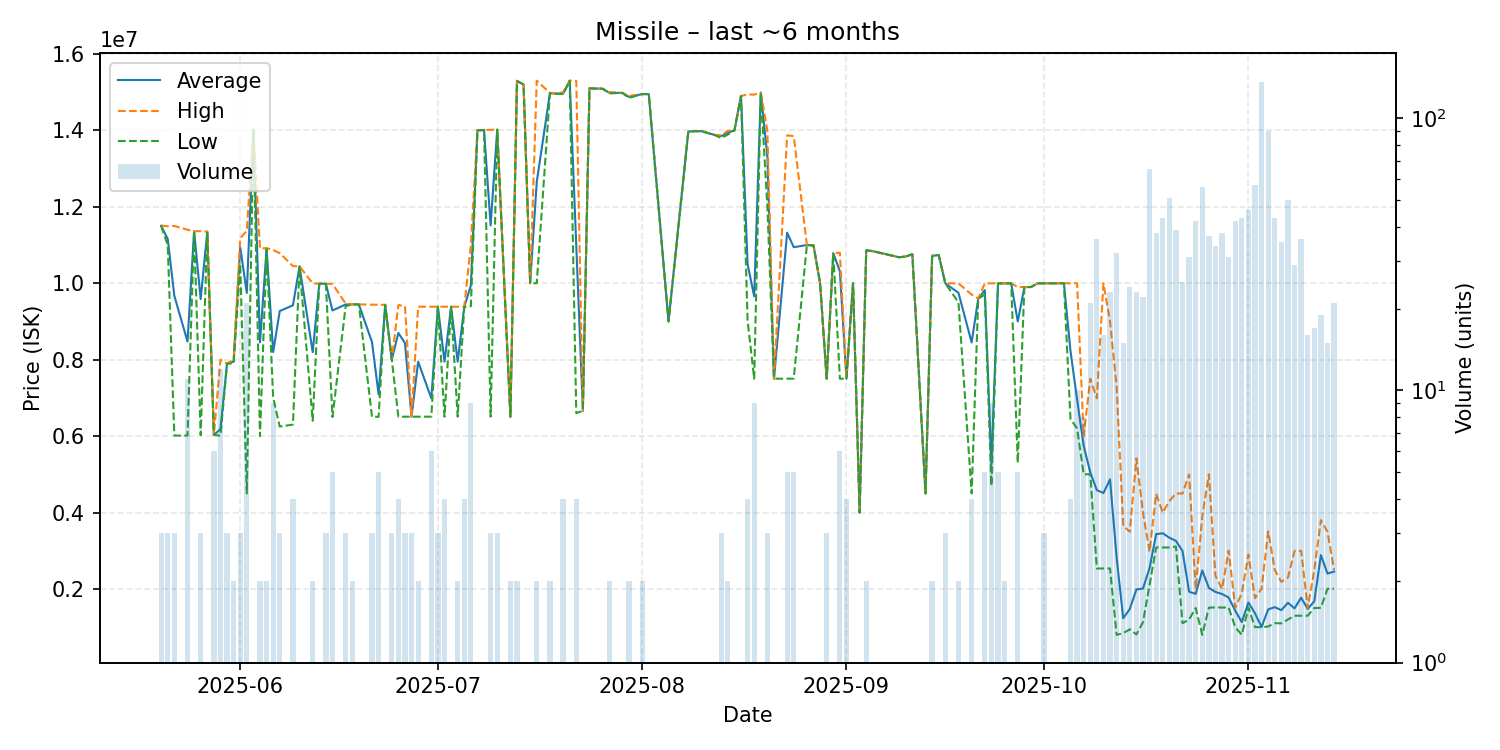

Values plotted in this chart, from the file beside it:
date, average, highest, lowest, order_count, volume
2025-05-20, 11503333, 11510000, 11500000, 3, 3
2025-05-21, 11160000, 11490000, 10995000, 3, 3
2025-05-22, 9671333, 11500000, 6014000, 3, 3
2025-05-24, 8474455, 11400000, 6015000, 6, 11
2025-05-25, 11360000, 11360000, 11360000, 1, 1
2025-05-26, 9585000, 11365000, 6025000, 3, 3
2025-05-27, 11350000, 11350000, 11350000, 1, 1
2025-05-28, 6029667, 6030000, 6029000, 2, 6
2025-05-29, 6183250, 7999000, 6014000, 4, 12
2025-05-30, 7896667, 7899000, 7895500, 3, 3
2025-05-31, 7950000, 8000000, 7900000, 2, 2
2025-06-01, 10950000, 11175000, 10500000, 3, 3
2025-06-02, 9746905, 11375000, 4501000, 10, 21
2025-06-03, 14020000, 14020000, 14020000, 1, 1
2025-06-04, 8455500, 10910000, 6001000, 2, 2
2025-06-05, 10905000, 10920000, 10890000, 2, 2
2025-06-06, 8201667, 10870000, 7001000, 6, 9
2025-06-07, 9273667, 10785000, 6251000, 3, 3
2025-06-09, 9422750, 10450000, 6301000, 4, 4
2025-06-10, 10440000, 10440000, 10440000, 1, 1
2025-06-12, 8198500, 9996000, 6401000, 2, 2
2025-06-13, 9989000, 9989000, 9989000, 1, 1
2025-06-14, 9986667, 9988000, 9986000, 3, 3
2025-06-15, 9287400, 9984000, 6501000, 2, 5
2025-06-17, 9445333, 9468000, 9400000, 3, 3
2025-06-18, 9447500, 9448000, 9447000, 2, 2
2025-06-19, 9447000, 9447000, 9447000, 1, 1
2025-06-21, 8460667, 9438500, 6505000, 3, 3
2025-06-22, 7092200, 9437000, 6506000, 3, 5
2025-06-23, 9436000, 9436000, 9436000, 1, 1
2025-06-24, 8001000, 8001000, 8001000, 2, 3
2025-06-25, 8700750, 9432000, 6508000, 4, 4
2025-06-26, 8435333, 9398500, 6509000, 3, 3
2025-06-27, 6509000, 6509000, 6509000, 1, 3
2025-06-28, 7948500, 9388000, 6509000, 2, 2
2025-06-30, 6989333, 9386000, 6510000, 4, 6
2025-07-01, 9386667, 9387000, 9386000, 3, 3
2025-07-02, 7947750, 9386500, 6509000, 4, 4
2025-07-03, 9387000, 9387000, 9387000, 1, 1
2025-07-04, 7947500, 9385000, 6510000, 2, 2
2025-07-05, 9380250, 9386000, 9378000, 4, 4
2025-07-06, 9941333, 11000000, 9400000, 7, 9
2025-07-07, 14000000, 14000000, 14000000, 1, 1
2025-07-08, 14010000, 14010000, 14010000, 1, 1
2025-07-09, 11513667, 14015000, 6511000, 3, 3
2025-07-10, 14020000, 14020000, 14020000, 2, 3
2025-07-12, 6510000, 6510000, 6510000, 1, 2
2025-07-13, 15295000, 15300000, 15290000, 2, 2
2025-07-14, 15200000, 15200000, 15200000, 1, 1
2025-07-15, 10000000, 10000000, 10000000, 1, 1
2025-07-16, 12650000, 15300000, 10000000, 2, 2
2025-07-18, 14975000, 14980000, 14970000, 2, 2
2025-07-19, 14960000, 14960000, 14960000, 1, 1
2025-07-20, 14962500, 15000000, 14950000, 4, 4
2025-07-21, 15300000, 15300000, 15300000, 1, 1
2025-07-22, 10948500, 15295000, 6602000, 3, 4
2025-07-23, 6661000, 6661000, 6661000, 1, 1
2025-07-24, 15100000, 15100000, 15100000, 1, 1
2025-07-26, 15090000, 15090000, 15090000, 1, 1
2025-07-27, 14985000, 15000000, 14970000, 2, 2
... 93 more rows
